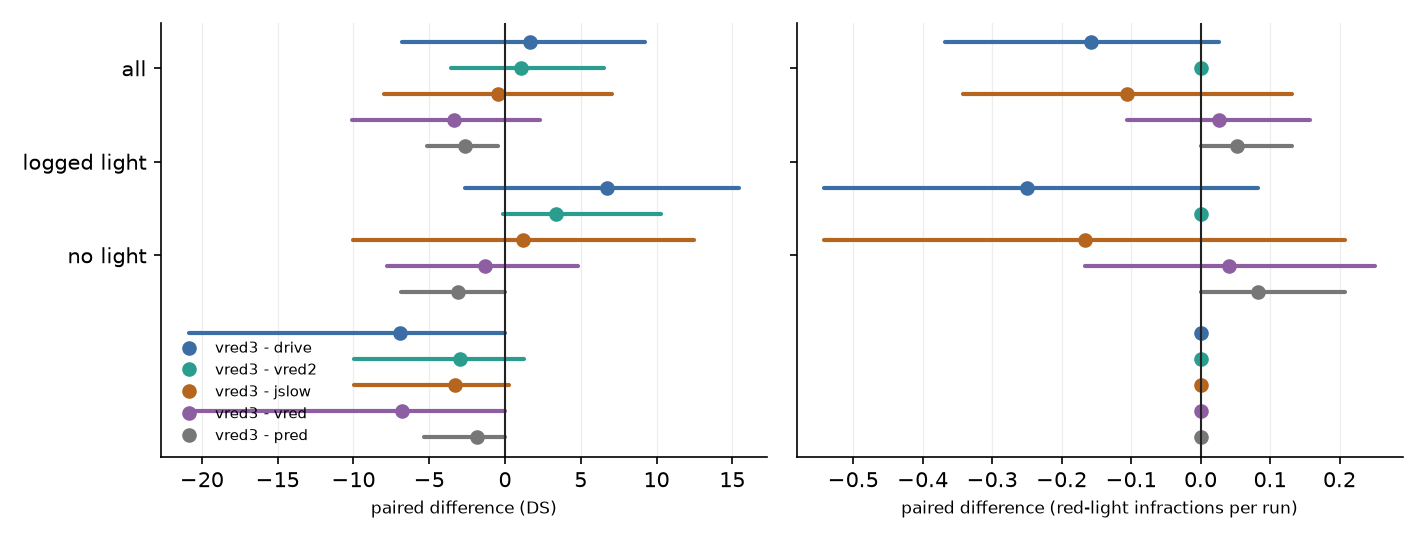

The table this chart was drawn from, first rows:
contrast, routes, metric, est, lo, hi, groups, pairs, mean_a, mean_b, d_collisions, d_red_light, d_stop_infraction, d_vehicle_blocked
vred3 - drive, all routes, DS, 1.678, -6.811, 9.272, 19, 38, 67.58, 65.9, 1, -6, 0, -1
vred3 - drive, all routes, red_light, -0.1579, -0.3684, 0.02632, 19, 38, 0.1842, 0.3421, 1, -6, 0, -1
vred3 - drive, all routes, vehicle_blocked, -0.02632, -0.07895, 0.0, 19, 38, 0.02632, 0.05263, 1, -6, 0, -1
vred3 - drive, all routes, collisions, 0.02632, 0.0, 0.07895, 19, 38, 0.3158, 0.2895, 1, -6, 0, -1
vred3 - drive, all routes, v_mean, -0.4904, -0.8817, -0.1692, 19, 38, 1.711, 2.201, 1, -6, 0, -1
vred3 - drive, logged-light routes, DS, 6.716, -2.667, 15.47, 12, 24, 81.79, 75.07, 1, -6, 0, -1
vred3 - drive, logged-light routes, red_light, -0.25, -0.5417, 0.08333, 12, 24, 0.2917, 0.5417, 1, -6, 0, -1
vred3 - drive, logged-light routes, vehicle_blocked, -0.04167, -0.125, 0.0, 12, 24, 0.04167, 0.08333, 1, -6, 0, -1
vred3 - drive, logged-light routes, collisions, 0.04167, 0.0, 0.125, 12, 24, 0.25, 0.2083, 1, -6, 0, -1
vred3 - drive, logged-light routes, v_mean, -0.5087, -0.8125, -0.2074, 12, 24, 1.945, 2.453, 1, -6, 0, -1
vred3 - drive, no logged light, DS, -6.958, -20.87, 0.0, 7, 14, 43.22, 50.17, 0, 0, 0, 0
vred3 - drive, no logged light, red_light, 0.0, 0.0, 0.0, 7, 14, 0.0, 0.0, 0, 0, 0, 0
vred3 - drive, no logged light, vehicle_blocked, 0.0, 0.0, 0.0, 7, 14, 0.0, 0.0, 0, 0, 0, 0
vred3 - drive, no logged light, collisions, 0.0, 0.0, 0.0, 7, 14, 0.4286, 0.4286, 0, 0, 0, 0
vred3 - drive, no logged light, v_mean, -0.4589, -1.323, 0.01721, 7, 14, 1.31, 1.769, 0, 0, 0, 0
vred3 - vred2, all routes, DS, 1.054, -3.545, 6.517, 19, 38, 67.58, 66.52, -2, 0, 0, -1
vred3 - vred2, all routes, red_light, 0.0, 0.0, 0.0, 19, 38, 0.1842, 0.1842, -2, 0, 0, -1
vred3 - vred2, all routes, vehicle_blocked, -0.02632, -0.07895, 0.0, 19, 38, 0.02632, 0.05263, -2, 0, 0, -1
vred3 - vred2, all routes, collisions, -0.05263, -0.1579, 0.0, 19, 38, 0.3158, 0.3684, -2, 0, 0, -1
vred3 - vred2, all routes, v_mean, -0.0457, -0.2903, 0.1595, 19, 38, 1.711, 1.757, -2, 0, 0, -1
vred3 - vred2, logged-light routes, DS, 3.399, -0.1218, 10.32, 12, 24, 81.79, 78.39, -2, 0, 0, -1
vred3 - vred2, logged-light routes, red_light, 0.0, 0.0, 0.0, 12, 24, 0.2917, 0.2917, -2, 0, 0, -1
vred3 - vred2, logged-light routes, vehicle_blocked, -0.04167, -0.125, 0.0, 12, 24, 0.04167, 0.08333, -2, 0, 0, -1
vred3 - vred2, logged-light routes, collisions, -0.08333, -0.25, 0.0, 12, 24, 0.25, 0.3333, -2, 0, 0, -1
vred3 - vred2, logged-light routes, v_mean, 0.02124, -0.1685, 0.2363, 12, 24, 1.945, 1.923, -2, 0, 0, -1
vred3 - vred2, no logged light, DS, -2.965, -9.984, 1.228, 7, 14, 43.22, 46.18, 0, 0, 0, 0
vred3 - vred2, no logged light, red_light, 0.0, 0.0, 0.0, 7, 14, 0.0, 0.0, 0, 0, 0, 0
vred3 - vred2, no logged light, vehicle_blocked, 0.0, 0.0, 0.0, 7, 14, 0.0, 0.0, 0, 0, 0, 0
vred3 - vred2, no logged light, collisions, 0.0, 0.0, 0.0, 7, 14, 0.4286, 0.4286, 0, 0, 0, 0
vred3 - vred2, no logged light, v_mean, -0.1604, -0.7171, 0.225, 7, 14, 1.31, 1.47, 0, 0, 0, 0
vred3 - jslow, all routes, DS, -0.4451, -8.009, 7.076, 19, 38, 67.58, 68.02, 2, -4, 0, 1
vred3 - jslow, all routes, red_light, -0.1053, -0.3421, 0.1316, 19, 38, 0.1842, 0.2895, 2, -4, 0, 1
vred3 - jslow, all routes, vehicle_blocked, 0.02632, 0.0, 0.07895, 19, 38, 0.02632, 0.0, 2, -4, 0, 1
vred3 - jslow, all routes, collisions, 0.05263, 0.0, 0.1579, 19, 38, 0.3158, 0.2632, 2, -4, 0, 1
vred3 - jslow, all routes, v_mean, -0.3052, -0.6177, 0.01944, 19, 38, 1.711, 2.016, 2, -4, 0, 1
vred3 - jslow, logged-light routes, DS, 1.203, -10.0, 12.45, 12, 24, 81.79, 80.58, 2, -4, 0, 1
vred3 - jslow, logged-light routes, red_light, -0.1667, -0.5417, 0.2083, 12, 24, 0.2917, 0.4583, 2, -4, 0, 1
vred3 - jslow, logged-light routes, vehicle_blocked, 0.04167, 0.0, 0.125, 12, 24, 0.04167, 0.0, 2, -4, 0, 1
vred3 - jslow, logged-light routes, collisions, 0.08333, 0.0, 0.25, 12, 24, 0.25, 0.1667, 2, -4, 0, 1
vred3 - jslow, logged-light routes, v_mean, -0.3851, -0.8329, 0.08157, 12, 24, 1.945, 2.33, 2, -4, 0, 1
vred3 - jslow, no logged light, DS, -3.27, -9.957, 0.2535, 7, 14, 43.22, 46.49, 0, 0, 0, 0
vred3 - jslow, no logged light, red_light, 0.0, 0.0, 0.0, 7, 14, 0.0, 0.0, 0, 0, 0, 0
vred3 - jslow, no logged light, vehicle_blocked, 0.0, 0.0, 0.0, 7, 14, 0.0, 0.0, 0, 0, 0, 0
vred3 - jslow, no logged light, collisions, 0.0, 0.0, 0.0, 7, 14, 0.4286, 0.4286, 0, 0, 0, 0
vred3 - jslow, no logged light, v_mean, -0.1682, -0.4629, 0.008821, 7, 14, 1.31, 1.478, 0, 0, 0, 0
vred3 - vred, all routes, DS, -3.349, -10.08, 2.318, 19, 38, 67.58, 70.92, 1, 1, 0, -1
vred3 - vred, all routes, red_light, 0.02632, -0.1053, 0.1579, 19, 38, 0.1842, 0.1579, 1, 1, 0, -1
vred3 - vred, all routes, vehicle_blocked, -0.02632, -0.07895, 0.0, 19, 38, 0.02632, 0.05263, 1, 1, 0, -1
vred3 - vred, all routes, collisions, 0.02632, 0.0, 0.07895, 19, 38, 0.3158, 0.2895, 1, 1, 0, -1
vred3 - vred, all routes, v_mean, -0.3023, -0.6615, -0.05345, 19, 38, 1.711, 2.013, 1, 1, 0, -1
vred3 - vred, logged-light routes, DS, -1.33, -7.766, 4.842, 12, 24, 81.79, 83.12, 1, 1, 0, -1
vred3 - vred, logged-light routes, red_light, 0.04167, -0.1667, 0.251, 12, 24, 0.2917, 0.25, 1, 1, 0, -1
vred3 - vred, logged-light routes, vehicle_blocked, -0.04167, -0.125, 0.0, 12, 24, 0.04167, 0.08333, 1, 1, 0, -1
vred3 - vred, logged-light routes, collisions, 0.04167, 0.0, 0.125, 12, 24, 0.25, 0.2083, 1, 1, 0, -1
vred3 - vred, logged-light routes, v_mean, -0.1726, -0.3316, -0.01518, 12, 24, 1.945, 2.117, 1, 1, 0, -1
vred3 - vred, no logged light, DS, -6.809, -20.43, 0.0, 7, 14, 43.22, 50.02, 0, 0, 0, 0
vred3 - vred, no logged light, red_light, 0.0, 0.0, 0.0, 7, 14, 0.0, 0.0, 0, 0, 0, 0
vred3 - vred, no logged light, vehicle_blocked, 0.0, 0.0, 0.0, 7, 14, 0.0, 0.0, 0, 0, 0, 0
vred3 - vred, no logged light, collisions, 0.0, 0.0, 0.0, 7, 14, 0.4286, 0.4286, 0, 0, 0, 0
vred3 - vred, no logged light, v_mean, -0.5246, -1.422, 0.001623, 7, 14, 1.31, 1.835, 0, 0, 0, 0
... 15 more rows
